Run: headless pygame with SDL's dummy video driver; simulated clock (each Clock.tick advances the game by its frame time, no real sleeping); random seed 0; keys injected as events and as key.get_pressed() state; no mouse input.
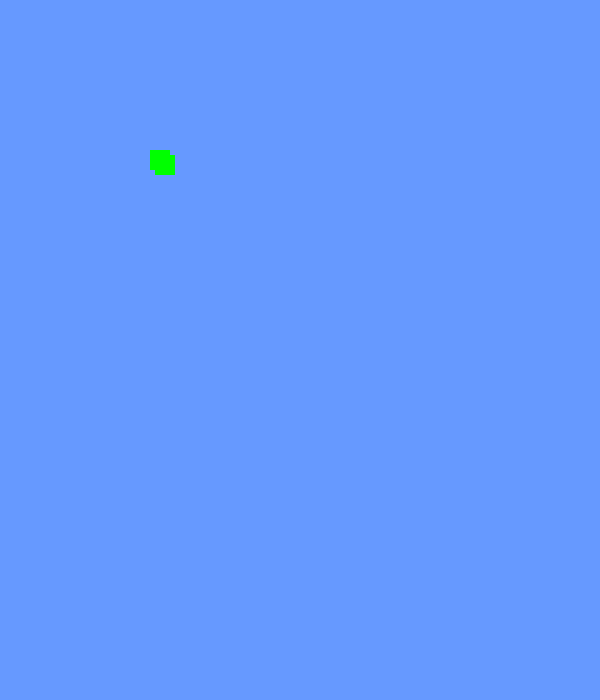
Frame 1 of 4 · flips 1–60 · no input
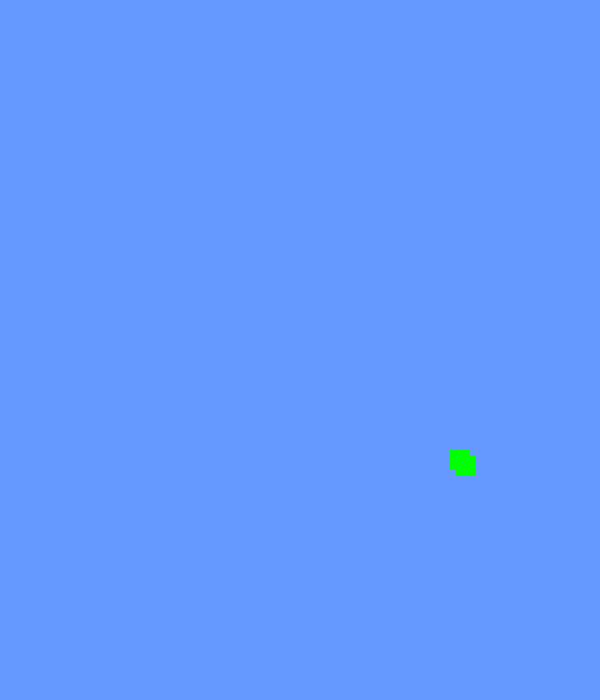
Frame 2 of 4 · flips 61–180 · tapped SPACE, RETURN · held RIGHT (→), D
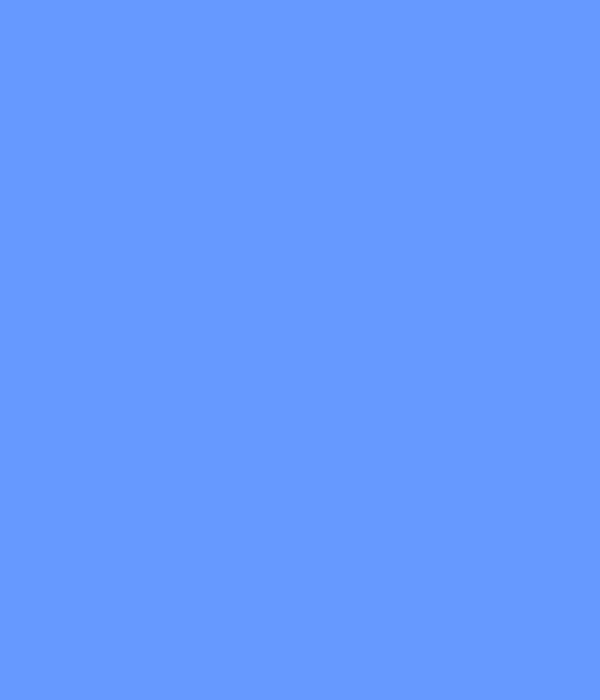
Frame 3 of 4 · flips 181–300 · held DOWN (↓), S
Frame 4 of 4 · flips 301–420 · held LEFT (←), A, UP (↑), W · screen unchanged from frame 3, image omitted

The pygame program that drew these frames:

#Maria Suarez 
#Learning Pygame
 
 #import all your libraries

import os, time
import pygame as pg        

WIDTH=600
HEIGHT=700
 #initialize pygame
pg.init()
#create your window/screen
screen=pg.display.set_mode((WIDTH,HEIGHT))
pg.display.set_caption('My screen')
pg.display.update()
pg.time.delay(500)

#Create new colors
white=[255,255,255]
green=[0,255,0]
red=[255,0,0]
blueish=[102,153, 255]
screen.fill(white)
pg.display.update()
pg.time.delay(500)
#create rectangules
    #initial position
x=10
y=10
    #height and the width of rect
wbox=20
hbox=20

square=pg.Rect(x,y,wbox,hbox)

#Main Game loop 
run=True

while run:
    screen.fill(blueish)
    pg.draw.rect(screen,(green), square)
    pg.display.update()
    for event in pg.event.get():
        if event.type== pg.QUIT:
            run =False
    pg.time.delay(200)
    square.x +=5
    square.y +=5
    pg.draw.rect(screen,(green), square)
    pg.display.update()
    pg.time.delay(200)
